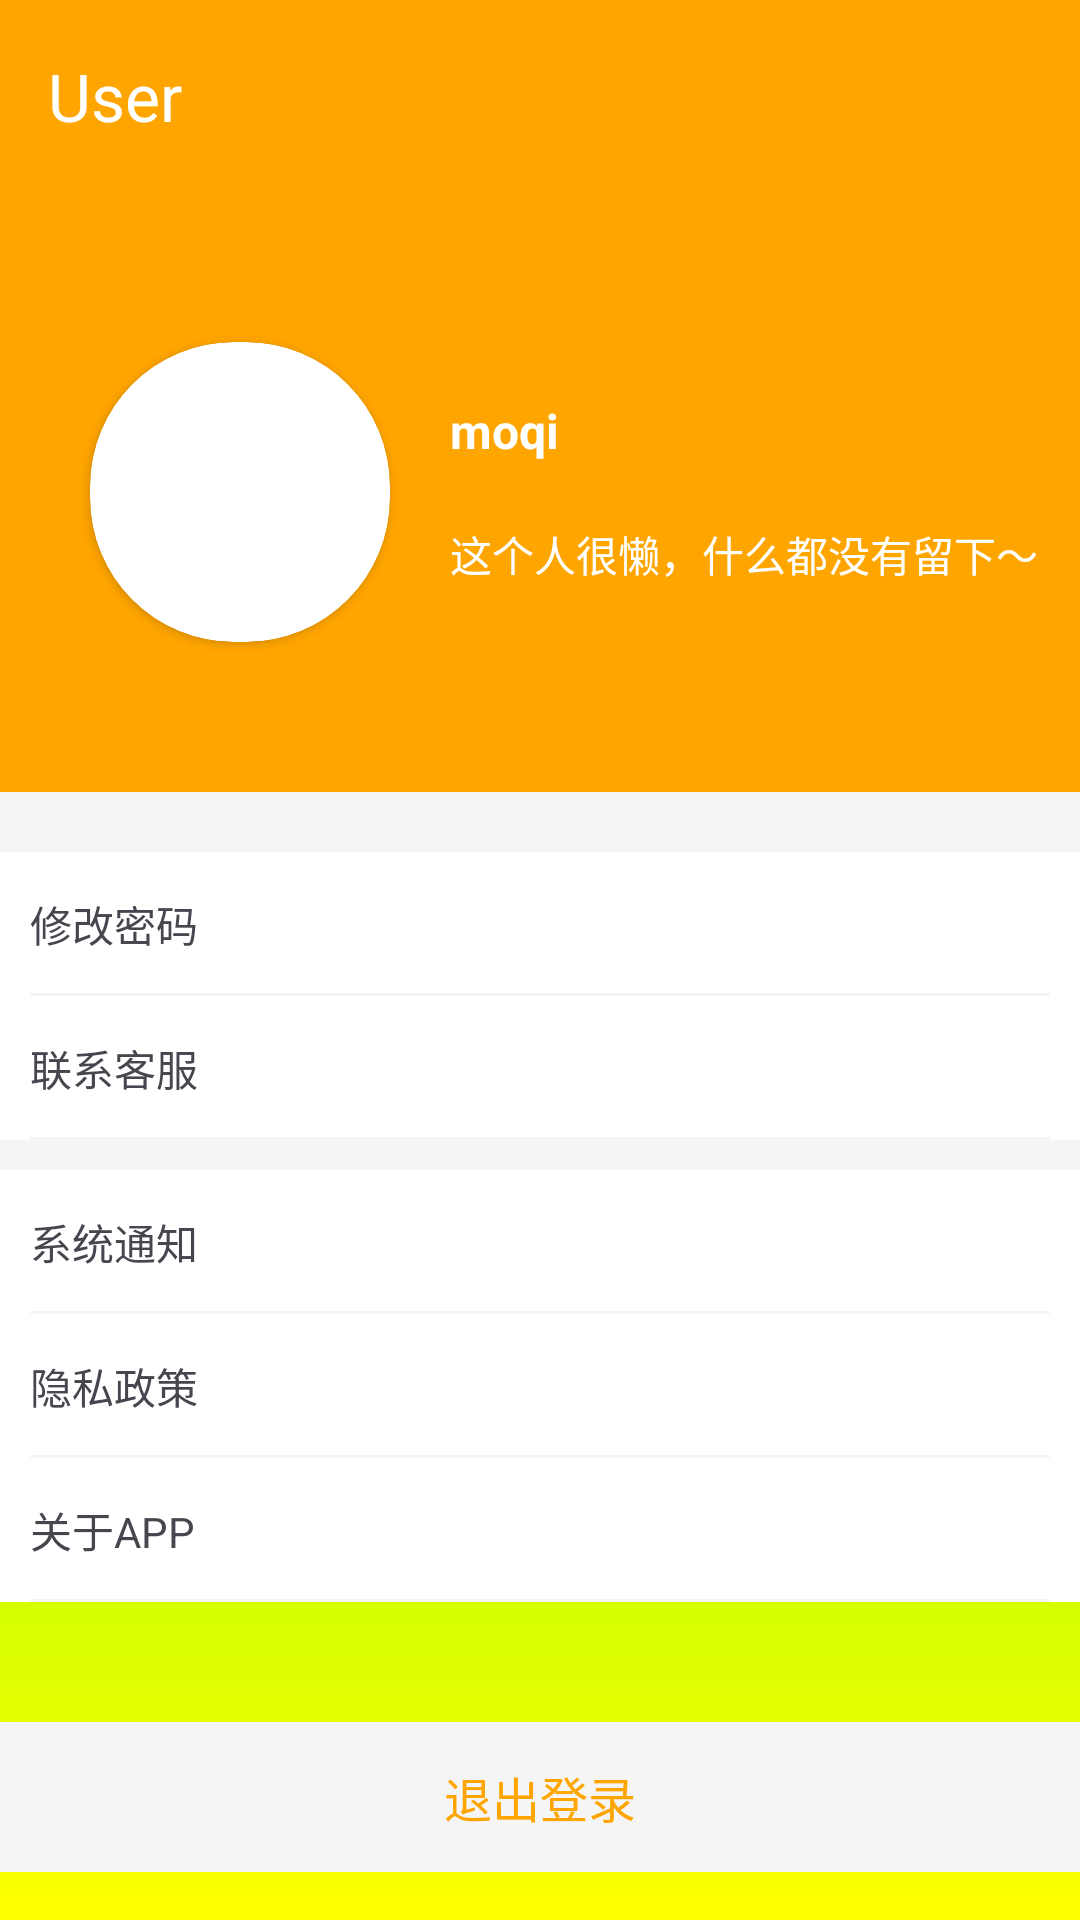

This screen was rendered from an Android layout file. Write that file and the resources it references.
<!-- AndroidManifest.xml: application theme Theme.Buggames -->
<!-- res/layout/user_activity.xml -->
<?xml version="1.0" encoding="utf-8"?>
<androidx.constraintlayout.widget.ConstraintLayout xmlns:android="http://schemas.android.com/apk/res/android"
    android:layout_width="match_parent"
    android:layout_height="match_parent"
    xmlns:tools="http://schemas.android.com/tools"
    xmlns:app="http://schemas.android.com/apk/res-auto"
    android:orientation="vertical"
    tools:context=".ui.UserActivity"
    android:background="@drawable/background_color">

    <androidx.appcompat.widget.Toolbar
        android:id="@+id/toolbar"
        android:layout_width="match_parent"
        android:layout_height="wrap_content"
        app:title="User"
        android:background="#FFA500"
        app:titleTextColor="@color/white"
        app:layout_constraintTop_toTopOf="parent"
        tools:ignore="MissingConstraints" />

    <androidx.appcompat.widget.LinearLayoutCompat
        android:id="@+id/profileLayout"
        android:layout_width="match_parent"
        android:layout_height="200dp"
        android:background="#FFA500"
        android:gravity="center_vertical"
        app:layout_constraintTop_toBottomOf="@id/toolbar"
        app:layout_constraintStart_toStartOf="parent"
        app:layout_constraintEnd_toEndOf="parent"
        tools:ignore="MissingConstraints"
        tools:layout_editor_absoluteX="0dp"
        tools:layout_editor_absoluteY="64dp">

        <androidx.cardview.widget.CardView
            android:layout_width="100dp"
            android:layout_height="100dp"
            android:layout_marginLeft="30dp"
            android:background="#FFA500"
            app:cardCornerRadius="48dp">

            <ImageView
                android:layout_width="100dp"
                android:layout_height="100dp"
                android:src="@mipmap/ic_launcher" />
        </androidx.cardview.widget.CardView>

        <androidx.appcompat.widget.LinearLayoutCompat
            android:layout_width="wrap_content"
            android:layout_height="wrap_content"
            android:layout_marginLeft="20dp"
            android:orientation="vertical">

            <TextView
                android:id="@+id/tv_username"
                android:layout_width="wrap_content"
                android:layout_height="wrap_content"
                android:text="moqi"
                android:textColor="@color/white"
                android:textSize="16sp"
                android:textStyle="bold" />

            <TextView
                android:id="@+id/tv_nickname"
                android:layout_width="wrap_content"
                android:layout_height="wrap_content"
                android:layout_marginTop="20dp"
                android:text="这个人很懒，什么都没有留下～"
                android:textColor="@color/white" />
        </androidx.appcompat.widget.LinearLayoutCompat>

    </androidx.appcompat.widget.LinearLayoutCompat>

    <View
        android:id="@+id/view"
        android:layout_width="match_parent"
        android:layout_height="20dp"
        android:background="#f5f5f5"
        app:layout_constraintTop_toBottomOf="@+id/profileLayout"
        tools:ignore="MissingConstraints"
        tools:layout_editor_absoluteX="0dp"
        tools:layout_editor_absoluteY="264dp" />

    <RelativeLayout
        android:id="@+id/block1"
        android:layout_width="match_parent"
        android:layout_height="48dp"
        android:paddingLeft="10dp"
        android:paddingRight="10dp"
        app:layout_constraintTop_toBottomOf="@+id/view"
        tools:ignore="MissingConstraints"
        android:background="@color/white"
        tools:layout_editor_absoluteX="0dp"
        tools:layout_editor_absoluteY="284dp">

        <TextView
            android:layout_width="wrap_content"
            android:layout_height="wrap_content"
            android:layout_centerVertical="true"
            android:text="修改密码" />

        <ImageView
            android:layout_width="wrap_content"
            android:layout_height="wrap_content"
            android:layout_alignParentRight="true"
            android:layout_centerVertical="true"
            android:src="@drawable/baseline_keyboard_arrow_right_24"/>

        <View
            android:layout_width="match_parent"
            android:layout_height="1dp"
            android:layout_alignParentBottom="true"
            android:background="#f5f5f5" />
    </RelativeLayout>

    <RelativeLayout
        android:id="@+id/block2"
        android:layout_width="match_parent"
        android:layout_height="48dp"
        android:background="@color/white"
        android:paddingLeft="10dp"
        android:paddingRight="10dp"
        app:layout_constraintTop_toBottomOf="@+id/block1"
        tools:ignore="MissingConstraints"
        tools:layout_editor_absoluteX="0dp"
        tools:layout_editor_absoluteY="332dp">

        <TextView
            android:layout_width="wrap_content"
            android:layout_height="wrap_content"
            android:layout_centerVertical="true"
            android:text="联系客服" />

        <ImageView
            android:layout_width="wrap_content"
            android:layout_height="wrap_content"
            android:layout_alignParentRight="true"
            android:layout_centerVertical="true"
            android:src="@drawable/baseline_keyboard_arrow_right_24" />

        <View
            android:layout_width="match_parent"
            android:layout_height="1dp"
            android:layout_alignParentBottom="true"
            android:background="#f5f5f5" />
    </RelativeLayout>

    <View
        android:id="@+id/view2"
        android:layout_width="match_parent"
        android:layout_height="10dp"
        android:background="#f5f5f5"
        app:layout_constraintTop_toBottomOf="@+id/block2"
        tools:ignore="MissingConstraints"
        tools:layout_editor_absoluteX="0dp"
        tools:layout_editor_absoluteY="380dp" />

    <RelativeLayout
        android:id="@+id/view3"
        android:layout_width="match_parent"
        android:layout_height="48dp"
        android:background="@color/white"
        android:paddingLeft="10dp"
        android:paddingRight="10dp"
        app:layout_constraintTop_toBottomOf="@+id/view2"
        tools:ignore="MissingConstraints"
        tools:layout_editor_absoluteX="0dp"
        tools:layout_editor_absoluteY="390dp">

        <TextView
            android:layout_width="wrap_content"
            android:layout_height="wrap_content"
            android:layout_centerVertical="true"
            android:text="系统通知" />

        <ImageView
            android:layout_width="wrap_content"
            android:layout_height="wrap_content"
            android:layout_alignParentRight="true"
            android:layout_centerVertical="true"
            android:src="@drawable/baseline_keyboard_arrow_right_24" />

        <View
            android:layout_width="match_parent"
            android:layout_height="1dp"
            android:layout_alignParentBottom="true"
            android:background="#f5f5f5" />
    </RelativeLayout>

    <RelativeLayout
        android:id="@+id/block3"
        android:layout_width="match_parent"
        android:layout_height="48dp"
        android:background="@color/white"
        android:paddingLeft="10dp"
        android:paddingRight="10dp"
        app:layout_constraintTop_toBottomOf="@+id/view3"
        tools:ignore="MissingConstraints"
        tools:layout_editor_absoluteX="0dp"
        tools:layout_editor_absoluteY="438dp">

        <TextView
            android:layout_width="wrap_content"
            android:layout_height="wrap_content"
            android:layout_centerVertical="true"
            android:text="隐私政策" />

        <ImageView
            android:layout_width="wrap_content"
            android:layout_height="wrap_content"
            android:layout_alignParentRight="true"
            android:layout_centerVertical="true"
            android:src="@drawable/baseline_keyboard_arrow_right_24" />

        <View
            android:layout_width="match_parent"
            android:layout_height="1dp"
            android:layout_alignParentBottom="true"
            android:background="#f5f5f5" />

    </RelativeLayout>

    <RelativeLayout
        android:id="@+id/block4"
        android:layout_width="match_parent"
        android:layout_height="48dp"
        android:background="@color/white"
        android:paddingLeft="10dp"
        android:paddingRight="10dp"
        app:layout_constraintTop_toBottomOf="@+id/block3"
        tools:ignore="MissingConstraints"
        tools:layout_editor_absoluteX="0dp"
        tools:layout_editor_absoluteY="486dp">

        <TextView
            android:layout_width="wrap_content"
            android:layout_height="wrap_content"
            android:layout_centerVertical="true"
            android:text="关于APP" />

        <ImageView
            android:layout_width="wrap_content"
            android:layout_height="wrap_content"
            android:layout_alignParentRight="true"
            android:layout_centerVertical="true"
            android:src="@drawable/baseline_keyboard_arrow_right_24" />

        <View
            android:layout_width="match_parent"
            android:layout_height="1dp"
            android:layout_alignParentBottom="true"
            android:background="#f5f5f5" />
    </RelativeLayout>

    <TextView
        android:id="@+id/exit"
        android:layout_width="match_parent"
        android:layout_height="50dp"
        android:text="退出登录"
        android:gravity="center"
        android:textSize="16sp"
        android:background="#f5f5f5"
        android:textColor="#ffa500"
        app:layout_constraintTop_toBottomOf="@+id/block4"
        app:layout_constraintStart_toStartOf="parent"
        app:layout_constraintVertical_bias="0.8"
        android:layout_marginTop="40dp"
        tools:layout_editor_absoluteX="0dp"
        tools:layout_editor_absoluteY="562dp"
        tools:ignore="MissingConstraints" />


</androidx.constraintlayout.widget.ConstraintLayout>
<!-- resources referenced by this layout -->
<resources>
  <!-- drawable background_color (drawable) -->
  <?xml version="1.0" encoding="utf-8"?>
  <shape xmlns:android="http://schemas.android.com/apk/res/android">
      <gradient
          android:startColor="#00FF00"
          android:endColor="#FFFF00"
          android:angle="270" />
  </shape>
  <style name="Theme.Buggames" parent="Base.Theme.Buggames" />
  <style name="Base.Theme.Buggames" parent="Theme.Material3.DayNight.NoActionBar">
          
          
      </style>
  <!-- not gathered from this repository: default colours our renderer supplied (Android Studio template values) -->
  <color name="white">#FFFFFFFF</color>
</resources>
